The GitHub repository SCHAB2210/Distributed_Multimodal_Spectrometer-Camera_Fusion_based_Autonomous_Robotic_Textile_Sorting_Facility contains a labelled image folder "dataset" with 6 categories: cotton white, cotton black, cotton other color, polyester white, polyester black, polyester other color. Examples follow, each with its label.

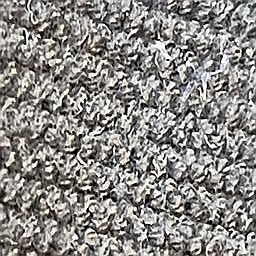
Label: cotton black

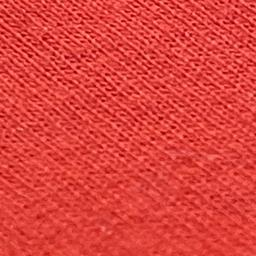
Label: cotton other color

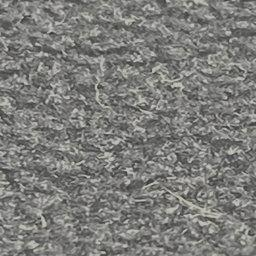
Label: polyester black

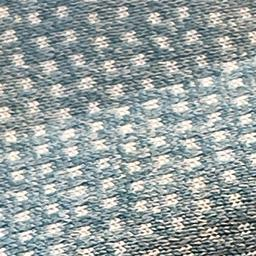
Label: polyester other color

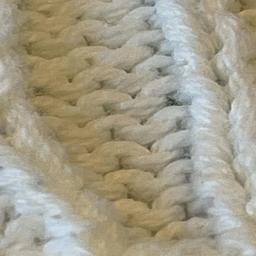
Label: cotton white

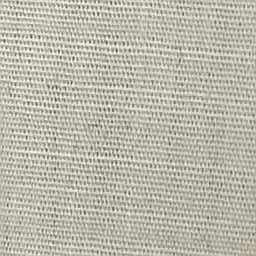
Label: polyester white
